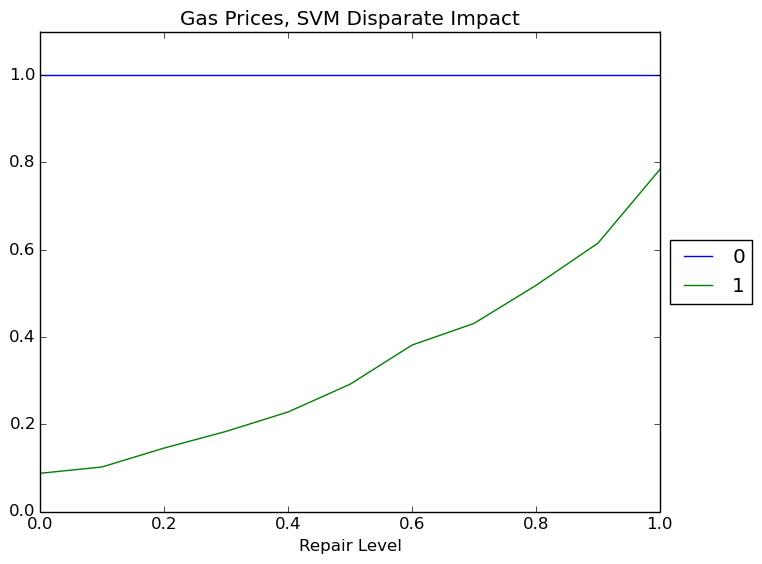

The file beside this chart, header and first rows:
Repair Level, 0, 1
0.0, 1.0, 0.08757
0.1, 1.0, 0.102
0.2, 1.0, 0.1453
0.3, 1.0, 0.1835
0.4, 1.0, 0.228
0.5, 1.0, 0.2916
0.6, 1.0, 0.3813
0.7, 1.0, 0.431
0.8, 1.0, 0.5183
0.9, 1.0, 0.615
1.0, 1.0, 0.7841
